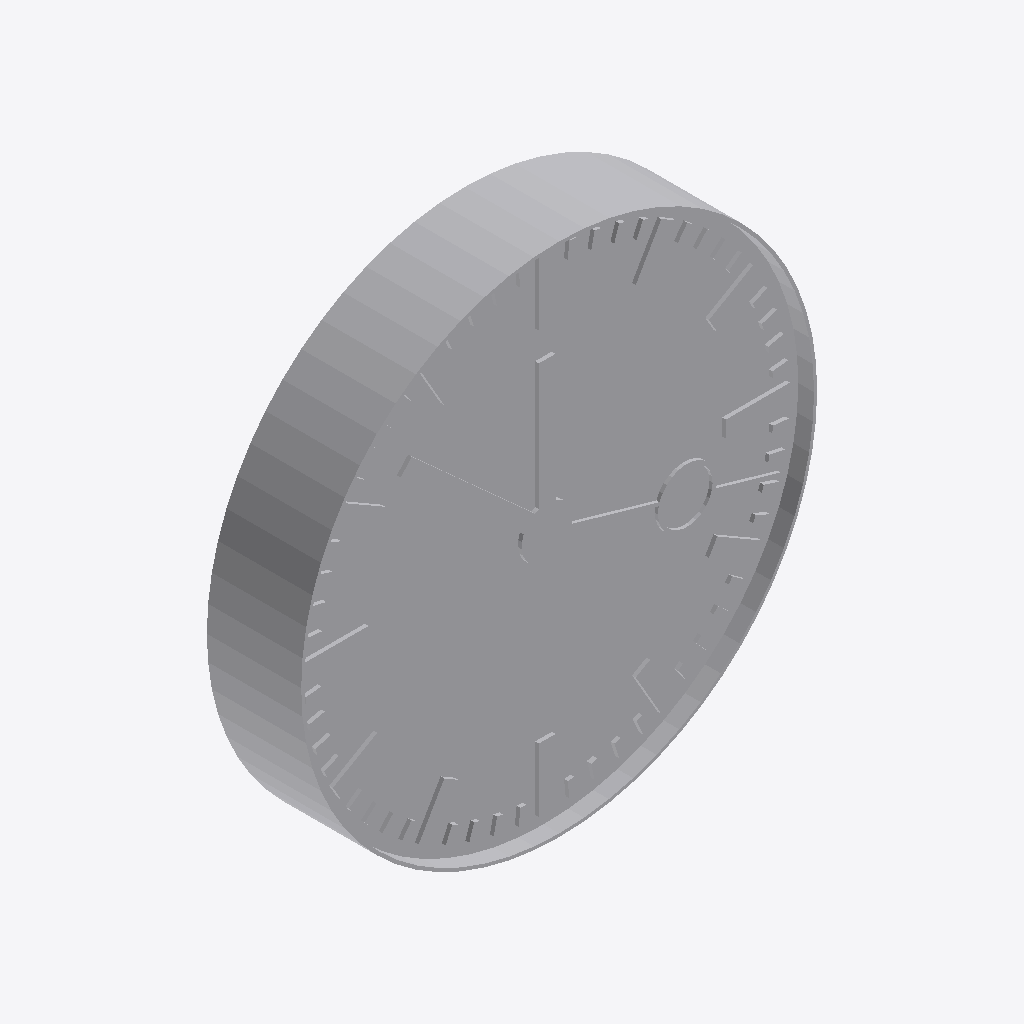
Isometric view of an IFC building model (IFC-SPF (STEP), schema IFC4, length unit metre), seen from the south-west, elements coloured by IFC class: 1 other element (light grey).
Extent 0.820 m × 0.150 m × 0.820 m (x, y, z). Storeys (1): Ebene 0 at 0.00 m. Elements (1): 1 IfcBuildingElementProxy.

HEADER;
FILE_DESCRIPTION(('ViewDefinition [CoordinationView_V2.0]','ExchangeRequirement []'),'2;1');
FILE_NAME('','2024-05-07T10:27:04',(''),(''),'ODA IFC SDK 22.6','22.1.1.516 - Exporter 22.1.1.516 - Default UI','');
FILE_SCHEMA(('IFC4'));
ENDSEC;
DATA;
#93=IFCPROJECT('3JkdSrIPPFBg8WI9Yiw3Uw',#20,'',$,$,'','',(#86),#83);
#105=IFCSITE('3JkdSrIPPFBg8WI9Yiw3Uu',#20,'Default',$,$,#104,$,$,.ELEMENT.,(42,24,53,508911),(-71,-15,-29,-58837),0.0,$,$);
#95=IFCBUILDING('3JkdSrIPPFBg8WI9Yiw3Ux',#20,'',$,$,#16,$,'',.ELEMENT.,$,$,#94);
#98=IFCBUILDINGSTOREY('3JkdSrIPPFBg8WI9XJ5yzH',#20,'Ebene 0',$,'Ebene:Ebene 1',#97,$,'Ebene 0',.ELEMENT.,0.0);
#1160=IFCBUILDINGELEMENTPROXY('1i6pAm_OnA7es5OO9i1h7G',#20,'DB_Uhr_80:DB_Uhr_80:6133',$,'DB_Uhr_80:DB_Uhr_80',#1159,#1156,'6133',.NOTDEFINED.);
ENDSEC;
